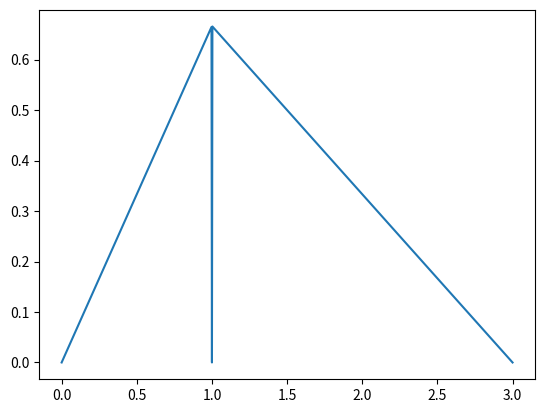
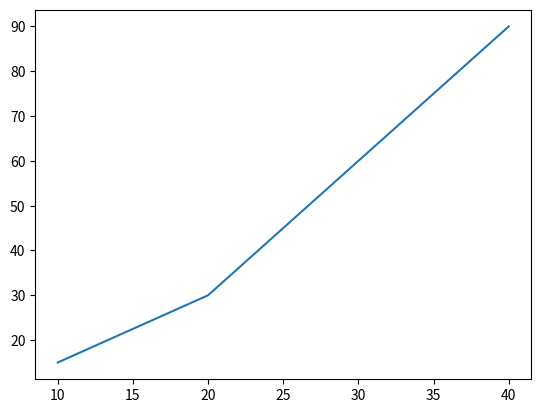
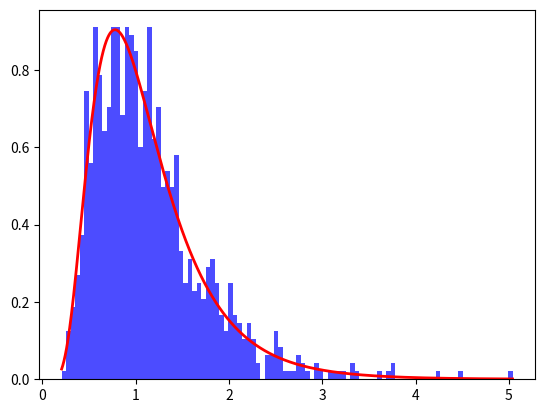
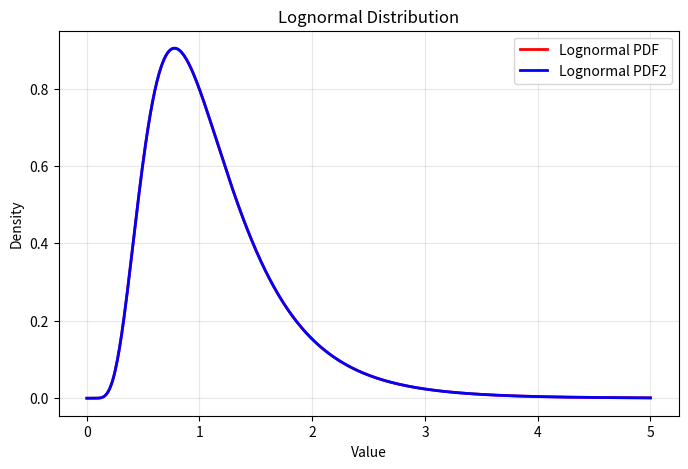
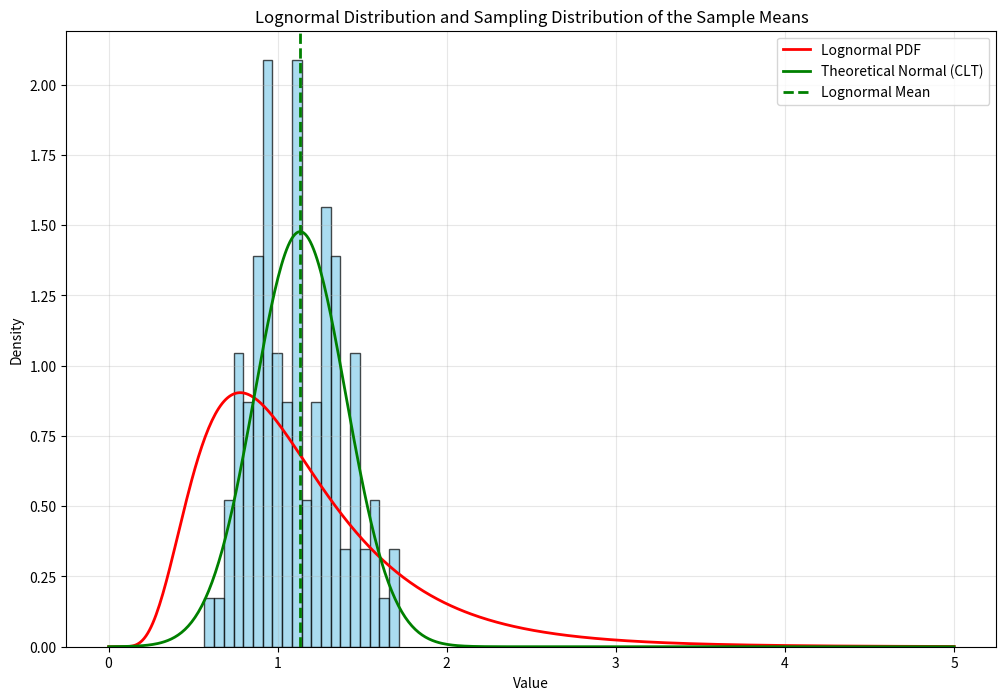
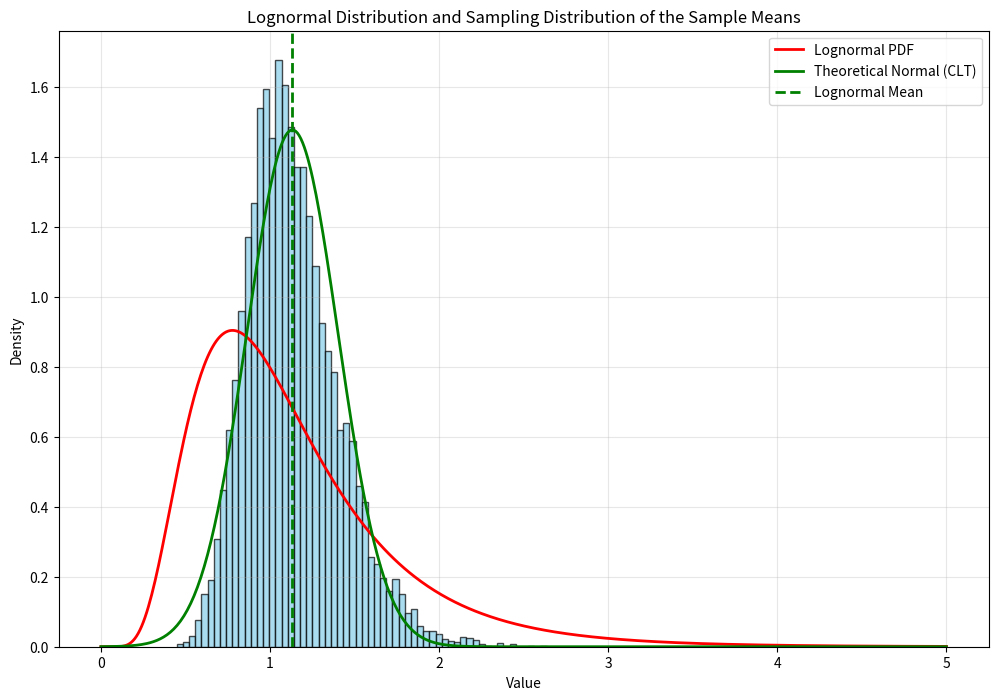
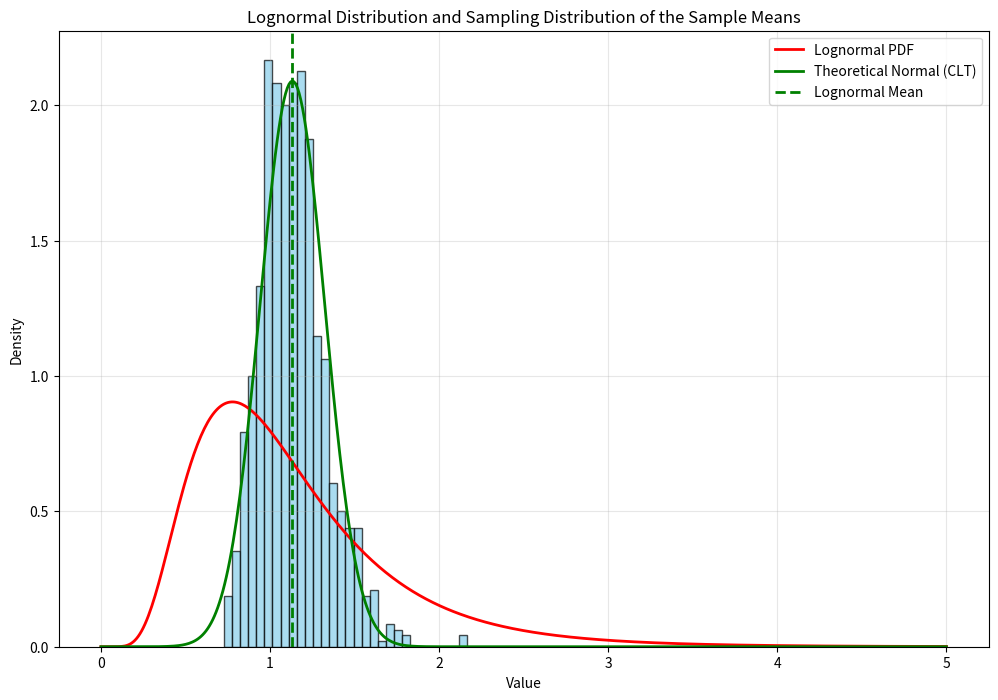
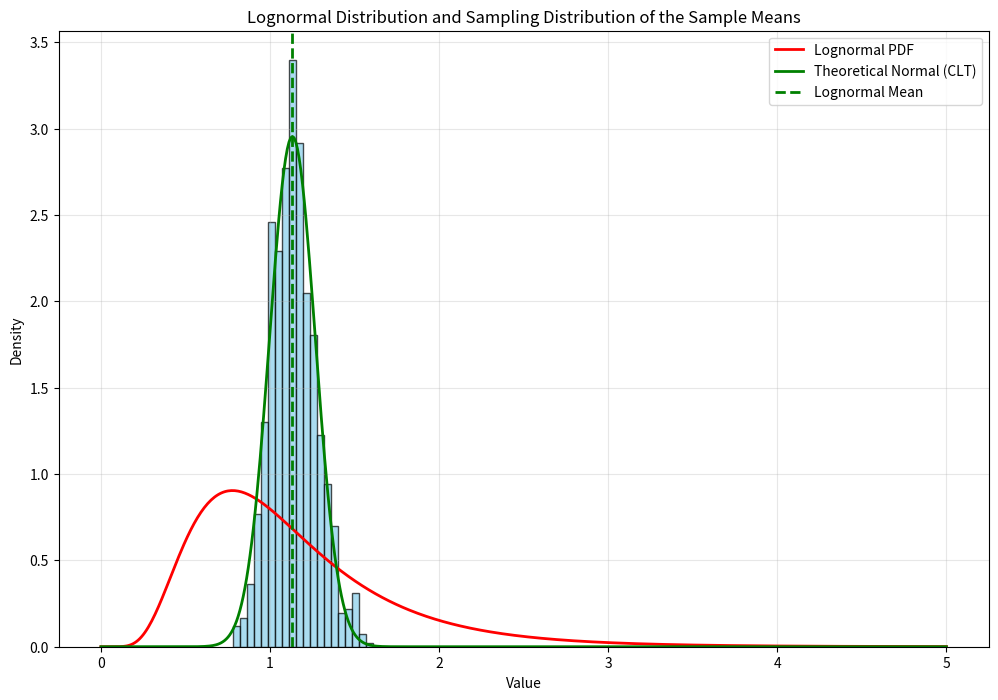

Here is the Python script that generated these plots, in order:
import matplotlib.pyplot as plt
import numpy as np

a = 0
b = 3
c = 1

def f(x):
    if x < a:
        return 0
    elif a <= x < c:
        return 2 * (x-a)/ ((b-a)*(c-a))
    elif c < x <= b:
        return 2 * (b-x) / ((b-a)*(b-c))
    else:
        return 0
    
# generate points equally spaced along the real line throughout the range [a, b].
x_values = np.linspace(a, b, 1000) 

y_values = [f(x) for x in x_values]

plt.plot(x_values, y_values)
plt.show()


import matplotlib.pyplot as plt 

X = [10, 20, 30, 40]
Y = [15, 30, 60, 90]

plt.plot(X, Y)
plt.show()

import numpy as np

x = np.array([10, 20, 30, 40])
y = np.array([15, 30, 60, 90])

# Compute the covariance matrix.  For two random varibles, the covariance
# matrix contains the variances along the diagonal and the covariances
# in the corners.  A covariance matrix is symmetric about the diagonal.
#
#  -                -
# |  s_x^2    s_xy   |
# |  s_xy     s_y^2  |
#  -                -
#  
cov_matrix = np.cov(x, y)
print(f"cov_matrx: {cov_matrix}")

# The covariance is thus in either corner.
cov_xy = cov_matrix[0, 1]  # or cov_matrix[1, 0]
print(f"cov_xy: {cov_xy}")


import numpy as np
x = np.array([1, 3, 5, 7])
y = np.array([8,6,5,3])
xbar = np.mean(x)
ybar = np.mean(y)
s_xy = 1/3. * np.sum((x-xbar)*(y-ybar))
print(f"mean of x={xbar}")
print(f"mean of y={ybar}")
print(f"1/3*sum({(x-xbar)*(y-ybar)})")
print(f"s_xy={s_xy}")
s_x2 = 1/3*sum((x-xbar)*(x-xbar))
print(f"s_x^2 = 1/3*sum({(x-xbar)*(x-xbar)})={s_x2}")
s_x = np.sqrt(s_x2)
print(f"s_x = sqrt(s_x^2) = {s_x})")
s_y2 = 1/3*sum((y-ybar)*(y-ybar))
print(f"s_x^2 = 1/3*sum({(y-ybar)*(y-ybar)})={s_y2}")
s_y = np.sqrt(s_y2)
print(f"s_y = sqrt(s_y^2) = {s_y}")
print(f"r_xy={s_xy / (s_x * s_y)}")

# Calculate the correlation matrix
correlation_matrix = np.corrcoef(x, y)
correlation_xy = correlation_matrix[0, 1]

# Print the correlation
print("numpy Correlation between x and y:", correlation_xy)


## Not part of answer: This is not requested by the problem.  This just creates a 
## lognormal distribution and demonstrating that my random number generation properly
## follows the PDF.

# Import necessary libraries
import numpy as np
import matplotlib.pyplot as plt

# Generate a lognormal distribution
# Set parameters for the lognormal distribution: mean, sigma, and number of samples
mu, sigma = 0, 0.5 # mean and standard deviation

# create samples of underlying distribution (this is not computing sample means)
samples = np.random.lognormal(mu, sigma, 1000)

# Plot the sample mean distribution
count, bins, ignored = plt.hist(samples, 100, density=True, align='mid', alpha=0.7, color='blue')

# Calculate the pdf of the lognormal distribution for plotting
x = np.linspace(min(bins), max(bins), 10000)
pdf = (np.exp(-(np.log(x) - mu)**2 / (2 * sigma**2))
       / (x * sigma * np.sqrt(2 * np.pi)))

# Plot the PDF
plt.plot(x, pdf, color='red', linewidth=2)


## Here I am testing my understanding of st.lognormal.pdf by computing it directly using np.exp.

# Import necessary libraries
import numpy as np
import matplotlib.pyplot as plt
import scipy.stats as st

# Generate a lognormal distribution
# Set parameters for the lognormal distribution: mean, sigma, and number of samples
mu, sigma = 0, 0.5 # mean and standard deviation

# Generate x values for plotting the PDF
x = np.linspace(0.001, 5, 500)  # Define range (adjust as needed)
pdf = st.lognorm.pdf(x, s=sigma, scale=np.exp(mu))  # Compute PDF
pdf2 = (np.exp(-(np.log(x) - mu)**2 / (2 * sigma**2))
       / (x * sigma * np.sqrt(2 * np.pi)))

# Plot the Lognormal PDF
plt.figure(figsize=(8, 5))
plt.plot(x, pdf, 'r-', linewidth=2, label='Lognormal PDF')
plt.plot(x, pdf2, 'b-', linewidth=2, label='Lognormal PDF2')
plt.title('Lognormal Distribution')
plt.xlabel('Value')
plt.ylabel('Density')
plt.legend()
plt.grid(alpha=0.3)
plt.show()


# Import necessary libraries
import numpy as np
import matplotlib.pyplot as plt
import scipy.stats as st

def plot_log_normal_with_sampling_distribution(m, n, mu, sigma, bins=20):
    # Generate m sample means, each computed from n samples drawn from a lognormal distribution
    sample_means = np.array(
        [np.mean(np.random.lognormal(mu, sigma, n)) for _ in range(m)])

    # Plot histogram of sample means
    plt.figure(figsize=(12, 8))
    plt.hist(sample_means, bins=bins, density=True, color='skyblue', edgecolor='black', alpha=0.7)

    # Generate x values for plotting the PDF
    x = np.linspace(0.001, 5, 500)  # Define range (adjust as needed)
    pdf = st.lognorm.pdf(x, s=sigma, scale=np.exp(mu))  # Compute PDF

    # Plot the Lognormal PDF
    plt.plot(x, pdf, 'r-', linewidth=2, label='Lognormal PDF')

    # Overlay a normal approximation for the sampling distribution 
    # using the Central Limit Theorem.  It isn't required
    # for the problem that we include the 
    # Compute theoretical mean and standard deviation of the lognormal distribution
    theoretical_mean = np.exp(mu + (sigma**2) / 2)
    theoretical_var = (np.exp(sigma**2) - 1) * np.exp(2 * mu + sigma**2)
    theoretical_std = np.sqrt(theoretical_var)

    # Compute the theoretical mean and standard error for the sampling distribution
    mean_of_means = theoretical_mean  # Expected mean of sample means
    std_of_means = theoretical_std / np.sqrt(n)  # Standard error (SE)

    # Generate normal approximation based on the central limit theorem.
    clt_pdf = st.norm.pdf(x, loc=mean_of_means, scale=std_of_means)
    plt.plot(x, clt_pdf, 'g-', linewidth=2, label='Theoretical Normal (CLT)')

    # Add a vertical line at the theoretical mean of the lognormal distribution
    plt.axvline(x=theoretical_mean, color='green', linestyle='dashed', linewidth=2, label="Lognormal Mean")

    plt.title('Lognormal Distribution and Sampling Distribution of the Sample Means')
    plt.xlabel('Value')
    plt.ylabel('Density')
    plt.legend()
    plt.grid(alpha=0.3)
    plt.show()

# Generate a lognormal distribution
# Set parameters for the lognormal distribution: mean, sigma, and number of samples
mu, sigma = 0, 0.5 # mean and standard deviation

# Sample size per sample mean
n = 5  # samples per sample mean
m = 100  # number of sample means

plot_log_normal_with_sampling_distribution(m, n, mu, sigma)


plot_log_normal_with_sampling_distribution(m=10000, n=5, mu=0, sigma=0.5, bins=60)

plot_log_normal_with_sampling_distribution(m=1000, n=10, mu=0, sigma=0.5, bins=30)

plot_log_normal_with_sampling_distribution(m=1000, n=20, mu=0, sigma=0.5, bins=20)
